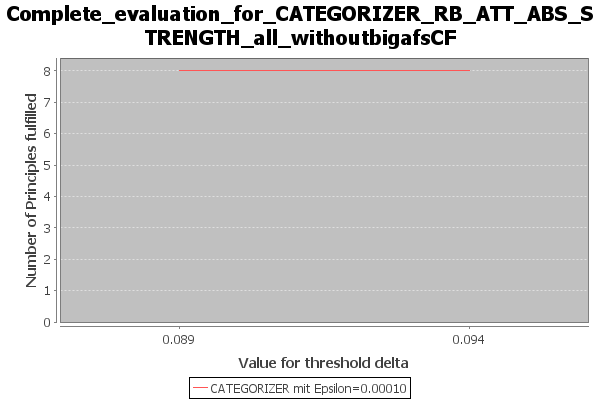

Values plotted in this chart, from the file beside it:
Bezeichnung, Value for threshold delta, Number of Principles fulfilled, principles_fulfilled, principles_not_fulfilled, node_ext_percentage
CATEGORIZER mit Epsilon=0.00010, 0.089, 8, {Strong Admissibility / Admissibility / …, {Reinstatement / SCC Decomposability / N…, [0.1335, 0.1335]
CATEGORIZER mit Epsilon=0.00010, 0.094, 8, {Strong Admissibility / Admissibility / …, {Reinstatement / SCC Decomposability / N…, [0.1335, 0.1335]
CATEGORIZER mit Epsilon=0.00010, 0.089, 8, {Strong Admissibility / Admissibility / …, {Reinstatement / SCC Decomposability / N…, [0.1335, 0.1335]
CATEGORIZER mit Epsilon=0.00010, 0.094, 8, {Strong Admissibility / Admissibility / …, {Reinstatement / SCC Decomposability / N…, [0.1335, 0.1335]
